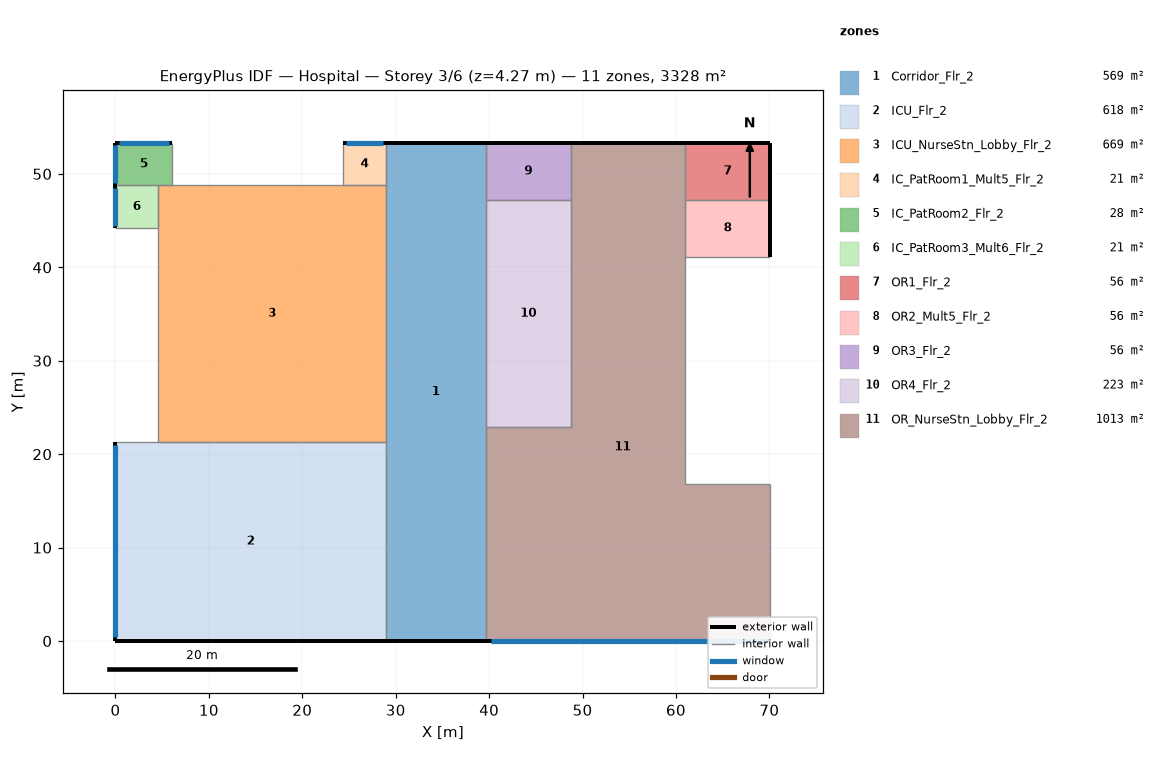
=== STOREY PLAN SPEC (per zone: floor XY polygon, exterior-wall plan segments, windows/doors) ===
zone 1: Corridor_Flr_2  (569.0 m²)
  floor: (39.62, 53.34) (39.62, 0.00) (28.96, 0.00) (28.96, 53.34)
  exterior wall: (39.62, 53.34) – (28.96, 53.34)  [10.7 m]
  exterior wall: (28.96, 0.00) – (39.62, 0.00)  [10.7 m]
  interior walls: 2
zone 2: ICU_Flr_2  (618.0 m²)
  floor: (28.96, 21.34) (28.96, 0.00) (0.00, 0.00) (0.00, 21.34)
  exterior wall: (0.00, 0.00) – (28.96, 0.00)  [29.0 m]
  exterior wall: (0.00, 21.34) – (0.00, 0.00)  [21.3 m]
    window: (0.00, 20.94) – (0.00, 0.40)  [25.0 m²]
  interior walls: 2
zone 3: ICU_NurseStn_Lobby_Flr_2  (668.8 m²)
  floor: (28.96, 48.77) (28.96, 21.34) (4.57, 21.34) (4.57, 48.77)
  interior walls: 4
zone 4: IC_PatRoom1_Mult5_Flr_2  (20.9 m²)
  floor: (28.96, 53.34) (28.96, 48.77) (24.38, 48.77) (24.38, 53.34)
  exterior wall: (28.96, 53.34) – (24.38, 53.34)  [4.6 m]
    window: (28.68, 53.34) – (24.66, 53.34)  [4.9 m²]
  interior walls: 3
zone 5: IC_PatRoom2_Flr_2  (27.9 m²)
  floor: (6.10, 53.34) (6.10, 48.77) (0.00, 48.77) (0.00, 53.34)
  exterior wall: (6.10, 53.34) – (0.00, 53.34)  [6.1 m]
    window: (5.73, 53.34) – (0.37, 53.34)  [6.5 m²]
  exterior wall: (0.00, 53.34) – (0.00, 48.77)  [4.6 m]
    window: (0.00, 53.07) – (0.00, 49.04)  [4.9 m²]
  interior walls: 2
zone 6: IC_PatRoom3_Mult6_Flr_2  (20.9 m²)
  floor: (4.57, 48.77) (4.57, 44.20) (0.00, 44.20) (0.00, 48.77)
  exterior wall: (0.00, 48.77) – (0.00, 44.20)  [4.6 m]
    window: (0.00, 48.49) – (0.00, 44.47)  [4.9 m²]
  interior walls: 3
zone 7: OR1_Flr_2  (55.7 m²)
  floor: (70.10, 53.34) (70.10, 47.24) (60.96, 47.24) (60.96, 53.34)
  exterior wall: (70.10, 47.24) – (70.10, 53.34)  [6.1 m]
  exterior wall: (70.10, 53.34) – (60.96, 53.34)  [9.1 m]
  interior walls: 2
zone 8: OR2_Mult5_Flr_2  (55.7 m²)
  floor: (70.10, 47.24) (70.10, 41.15) (60.96, 41.15) (60.96, 47.24)
  exterior wall: (70.10, 41.15) – (70.10, 47.24)  [6.1 m]
  interior walls: 3
zone 9: OR3_Flr_2  (55.7 m²)
  floor: (48.77, 53.34) (48.77, 47.24) (39.62, 47.24) (39.62, 53.34)
  exterior wall: (48.77, 53.34) – (39.62, 53.34)  [9.1 m]
  interior walls: 3
zone 10: OR4_Flr_2  (223.0 m²)
  floor: (48.77, 47.24) (48.77, 22.86) (39.62, 22.86) (39.62, 47.24)
  interior walls: 4
zone 11: OR_NurseStn_Lobby_Flr_2  (1012.6 m²)
  floor: (60.96, 53.34) (60.96, 16.76) (70.10, 16.76) (70.10, 0.00) (39.62, 0.00) (39.62, 22.86) (48.77, 22.86) (48.77, 53.34)
  exterior wall: (60.96, 53.34) – (48.77, 53.34)  [12.2 m]
  exterior wall: (39.62, 0.00) – (70.10, 0.00)  [30.5 m]
    window: (40.20, 0.00) – (69.53, 0.00)  [35.8 m²]
  interior walls: 6

=== DERIVED (storey summary) ===
Building: Hospital
Storey: 3 of 6  (floor level z = 4.27 m)
Storey gross floor area: 3328.3 m²
Zones on this storey: 11
  - Corridor_Flr_2: floor 569.0 m²; exterior wall 21.3 m (91.1 m²); WWR 0.0%
  - ICU_Flr_2: floor 618.0 m²; exterior wall 50.3 m (214.7 m²); 1 window(s) 25.0 m²; WWR 11.7%
  - ICU_NurseStn_Lobby_Flr_2: floor 668.8 m²
  - IC_PatRoom1_Mult5_Flr_2: floor 20.9 m²; exterior wall 4.6 m (19.5 m²); 1 window(s) 4.9 m²; WWR 25.1%
  - IC_PatRoom2_Flr_2: floor 27.9 m²; exterior wall 10.7 m (45.5 m²); 2 window(s) 11.4 m²; WWR 25.1%
  - IC_PatRoom3_Mult6_Flr_2: floor 20.9 m²; exterior wall 4.6 m (19.5 m²); 1 window(s) 4.9 m²; WWR 25.1%
  - OR1_Flr_2: floor 55.7 m²; exterior wall 15.2 m (65.0 m²); WWR 0.0%
  - OR2_Mult5_Flr_2: floor 55.7 m²; exterior wall 6.1 m (26.0 m²); WWR 0.0%
  - OR3_Flr_2: floor 55.7 m²; exterior wall 9.1 m (39.0 m²); WWR 0.0%
  - OR4_Flr_2: floor 223.0 m²
  - OR_NurseStn_Lobby_Flr_2: floor 1012.6 m²; exterior wall 42.7 m (182.1 m²); 1 window(s) 35.8 m²; WWR 19.6%
Zone adjacency: (none detected)